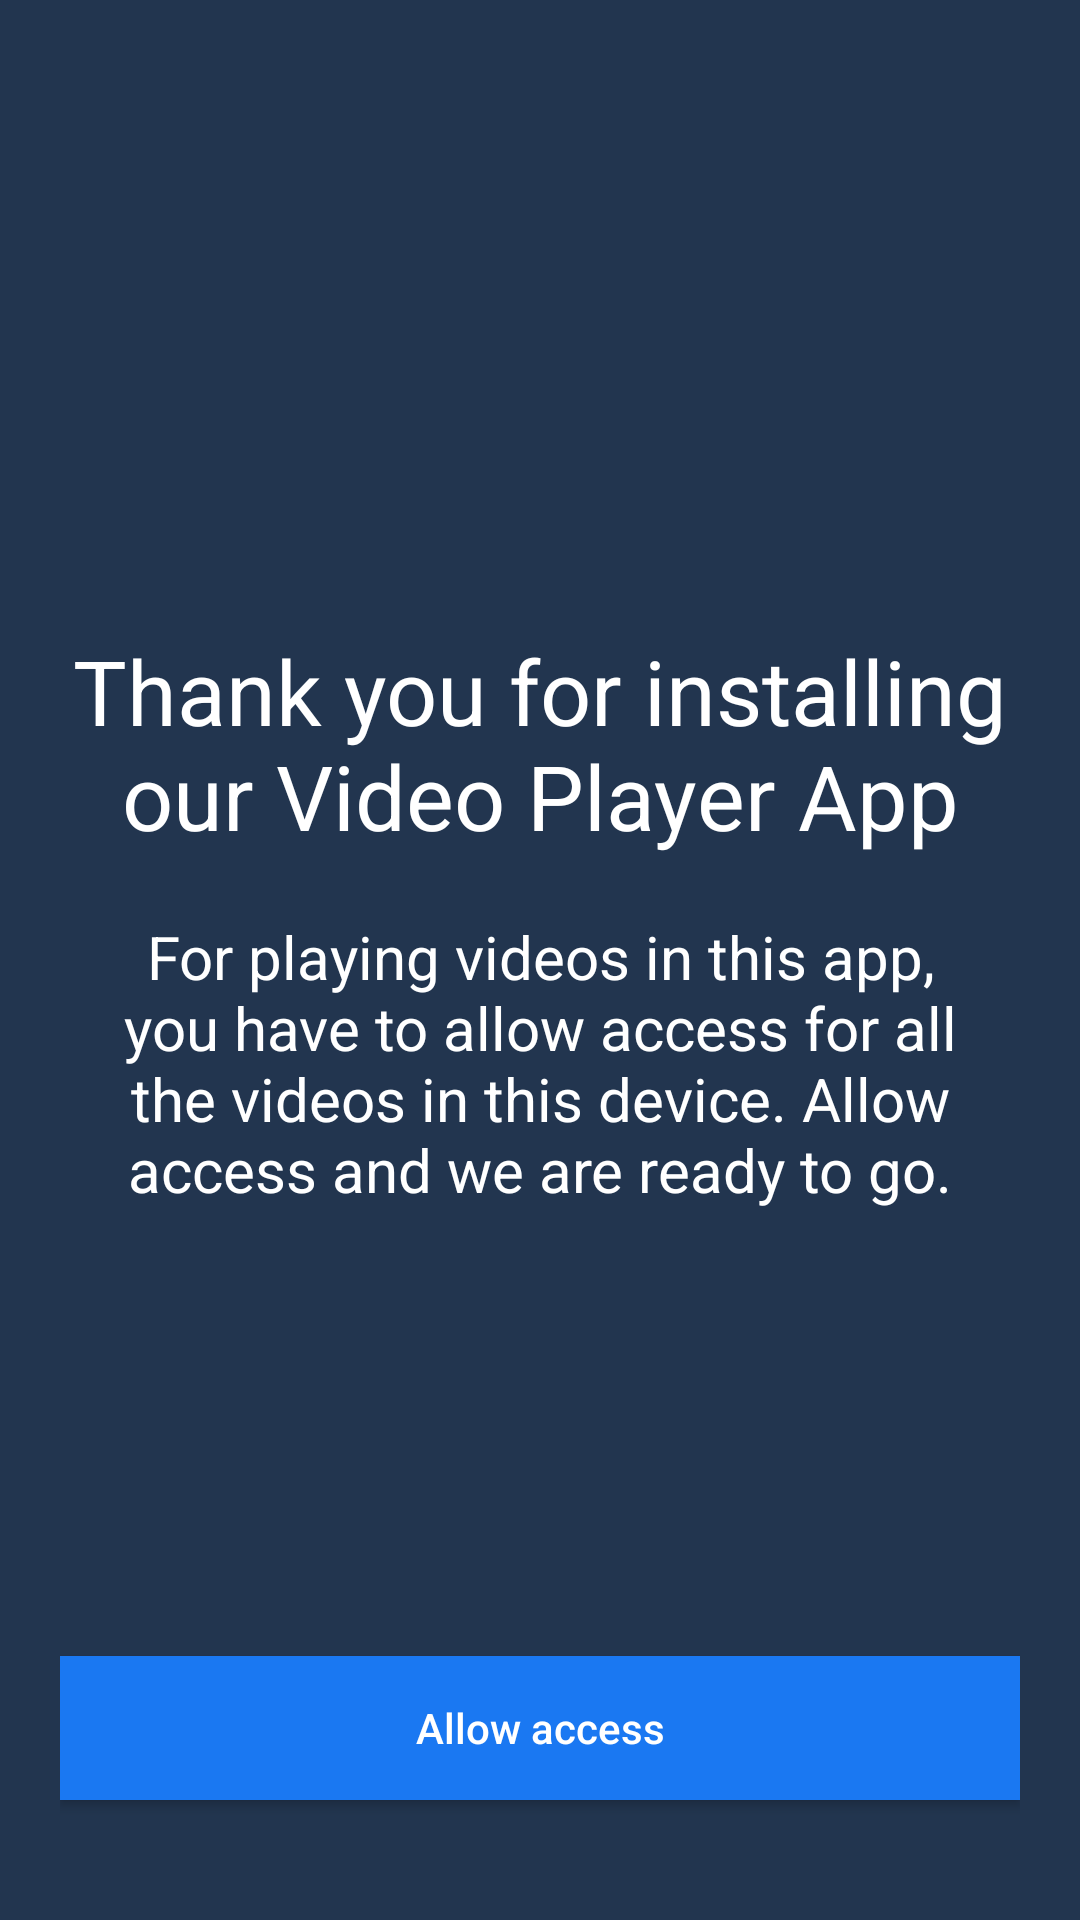

Here is an Android app screen rendered from its layout file. Give the layout XML and the strings, colors and styles it references.
<!-- AndroidManifest.xml: application theme Theme.VideoPlayer -->
<!-- res/layout/activity_allow_access.xml -->
<?xml version="1.0" encoding="utf-8"?>
<RelativeLayout xmlns:android="http://schemas.android.com/apk/res/android"
    xmlns:app="http://schemas.android.com/apk/res-auto"
    xmlns:tools="http://schemas.android.com/tools"
    android:layout_width="match_parent"
    android:layout_height="match_parent"
    android:background="@color/allow_access"
    android:padding="20dp"
    tools:context=".activity.AllowAccessActivity">

    <ImageView
        android:id="@+id/allow_icon"
        android:layout_width="170dp"
        android:layout_height="170dp"
        android:src="@drawable/allowaccess"
        android:layout_marginTop="10dp"
        android:layout_centerHorizontal="true"/>

    <TextView
        android:layout_width="wrap_content"
        android:layout_height="wrap_content"
        android:id="@+id/text1"
        android:layout_below="@id/allow_icon"
        android:textSize="30sp"
        android:gravity="center"
        android:layout_marginTop="10dp"
        android:text="@string/text1"
        android:textColor="@color/white"
        android:layout_centerHorizontal="true"/>

    <TextView
        android:layout_width="wrap_content"
        android:layout_height="wrap_content"
        android:id="@+id/text2"
        android:layout_below="@id/text1"
        android:textSize="20sp"
        android:gravity="center"
        android:padding="10dp"
        android:layout_marginTop="10dp"
        android:text="@string/text2"
        android:textColor="@color/white"
        android:layout_centerHorizontal="true"/>

    <androidx.appcompat.widget.AppCompatButton
        android:id="@+id/allow_access"
        android:layout_width="400dp"
        android:layout_height="wrap_content"
        android:text="Allow access"
        android:background="@color/purple_200"
        android:layout_centerHorizontal="true"
        android:layout_alignParentBottom="true"
        android:textAllCaps="false"
        android:layout_marginBottom="20dp"
        android:textColor="@color/white"/>



</RelativeLayout>
<!-- resources referenced by this layout -->
<resources>
  <color name="allow_access">#22354F</color>
  <color name="purple_200">#1A78F2</color>
  <color name="white">#FFFFFFFF</color>
  <string name="text1">Thank you for installing our Video Player App</string>
  <string name="text2">For playing videos in this app, you have to allow access for all the videos in this device. Allow access and we are ready to go.</string>
  <style name="Theme.VideoPlayer" parent="Theme.MaterialComponents.DayNight.DarkActionBar">
          
          <item name="colorPrimary">@color/purple_500</item>
          <item name="colorPrimaryVariant">@color/purple_700</item>
          <item name="colorOnPrimary">@color/white</item>
          
          <item name="colorSecondary">@color/teal_200</item>
          <item name="colorSecondaryVariant">@color/teal_700</item>
          <item name="colorOnSecondary">@color/black</item>
          
          <item name="android:statusBarColor">?attr/colorPrimaryVariant</item>
          
      </style>
  <color name="purple_500">#1A78F2</color>
  <color name="purple_700">#1A78F2</color>
  <color name="teal_200">#1A78F2</color>
  <color name="teal_700">#FF018786</color>
  <color name="black">#FF000000</color>
</resources>
